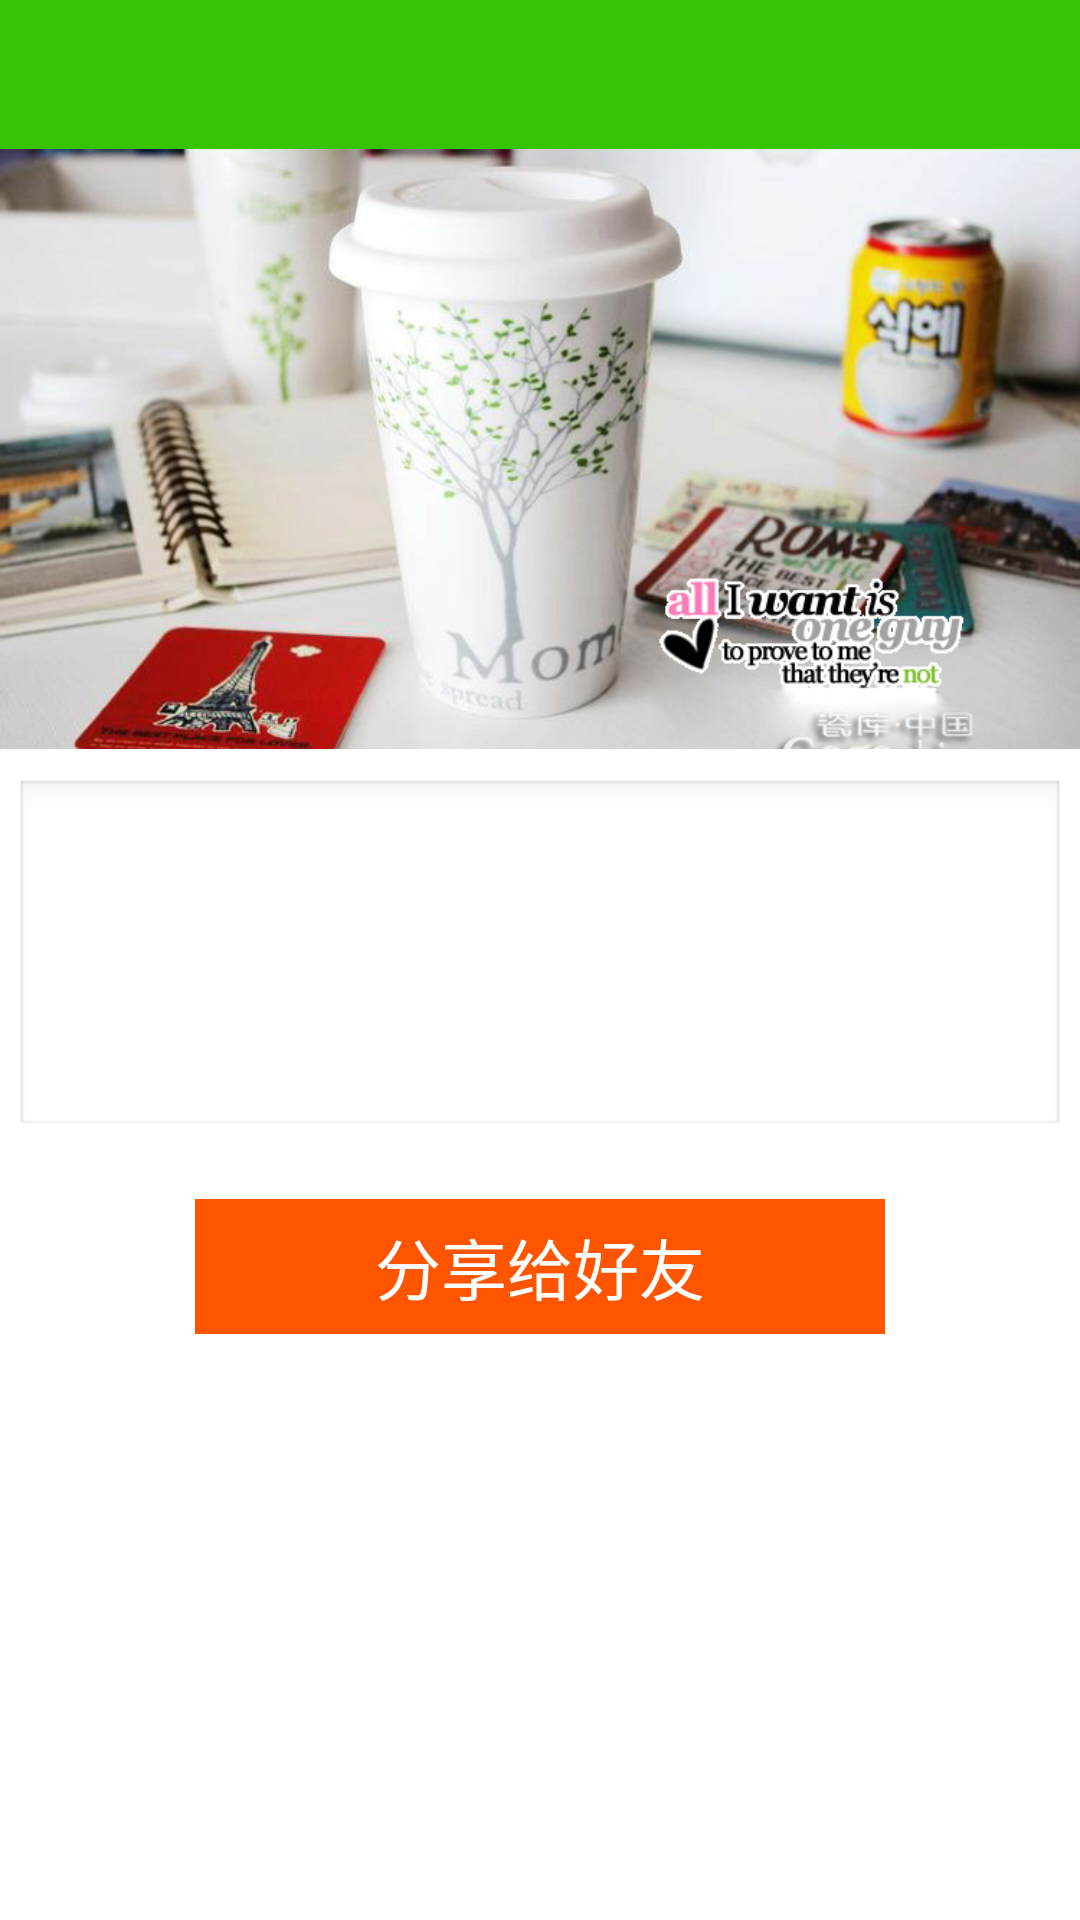

Android layout source for this screen:
<!-- AndroidManifest.xml: activity theme android:Theme.NoTitleBar -->
<!-- res/layout/activity_share.xml -->
<RelativeLayout xmlns:android="http://schemas.android.com/apk/res/android"
    xmlns:tools="http://schemas.android.com/tools"
    android:layout_width="match_parent"
    android:layout_height="match_parent"
    android:background="@color/white"
    tools:context=".ShareActivity" >

    <include
        android:id="@+id/include1"
        layout="@layout/carguard_activity_top" />

    <RelativeLayout
        android:layout_width="match_parent"
        android:layout_height="match_parent"
        android:layout_below="@+id/include1" >

        <ImageView
            android:id="@+id/share_prize_image"
            android:layout_width="match_parent"
            android:layout_height="200dp"
            android:contentDescription="@string/empty_description"
            android:scaleType="centerCrop"
            android:src="@drawable/home_prize_ad" />

        <EditText
            android:id="@+id/et_content"
            android:layout_width="match_parent"
            android:layout_height="120dp"
            android:layout_marginLeft="5dp"
            android:layout_marginRight="5dp"
            android:layout_marginTop="210dp"
            android:ems="9"
            android:gravity="left|top"
            android:inputType="textMultiLine"
            android:textColor="#333333" />

        <Button
            android:id="@+id/btn_share"
            android:layout_width="230dp"
            android:layout_height="45dp"
            android:layout_gravity="bottom|center_horizontal"
            android:layout_marginTop="20dp"
            android:layout_below="@+id/et_content"
            android:layout_centerHorizontal="true"
            android:background="#FF5500"
            android:tag="immediately_try"
            android:text="@string/immediately_share"
            android:textColor="#FFFFFF"
            android:textSize="22sp" />
    </RelativeLayout>

</RelativeLayout>
<!-- res/layout/carguard_activity_top.xml (included above) -->
<?xml version="1.0" encoding="utf-8"?>
<RelativeLayout xmlns:android="http://schemas.android.com/apk/res/android"
    android:layout_width="fill_parent"
    android:layout_height="49.5dp"
    android:background="@color/hint_blue" >

    <TextView
        android:id="@+id/btn_left"
        android:layout_width="wrap_content"
        android:layout_height="wrap_content"
        android:layout_centerVertical="true"
        android:layout_marginLeft="10dp"
        android:textSize="18sp" 
        android:textColor="@color/white"/>

    <TextView
        android:id="@+id/tv_center"
        android:layout_width="wrap_content"
        android:layout_height="wrap_content"
        android:layout_centerHorizontal="true"
        android:layout_centerVertical="true"
        android:layout_marginBottom="32dp"
        android:layout_marginTop="22dp"
        android:textColor="@color/white"
        android:textSize="20sp" />

    <TextView
        android:id="@+id/btn_right"
        android:layout_width="wrap_content"
        android:layout_height="wrap_content"
        android:layout_alignParentRight="true"
        android:layout_centerVertical="true"
        android:layout_marginRight="10dp"
        android:textSize="18sp" 
        android:textColor="@color/white"
        />

</RelativeLayout>
<!-- resources referenced by this layout -->
<resources>
  <color name="hint_blue">#37c407</color>
  <color name="white">#ffffff</color>
  <!-- drawable home_prize_ad: png bitmap (drawable-hdpi, 348255 bytes) -->
  <string name="empty_description" />
  <string name="immediately_share">分享给好友</string>
</resources>
